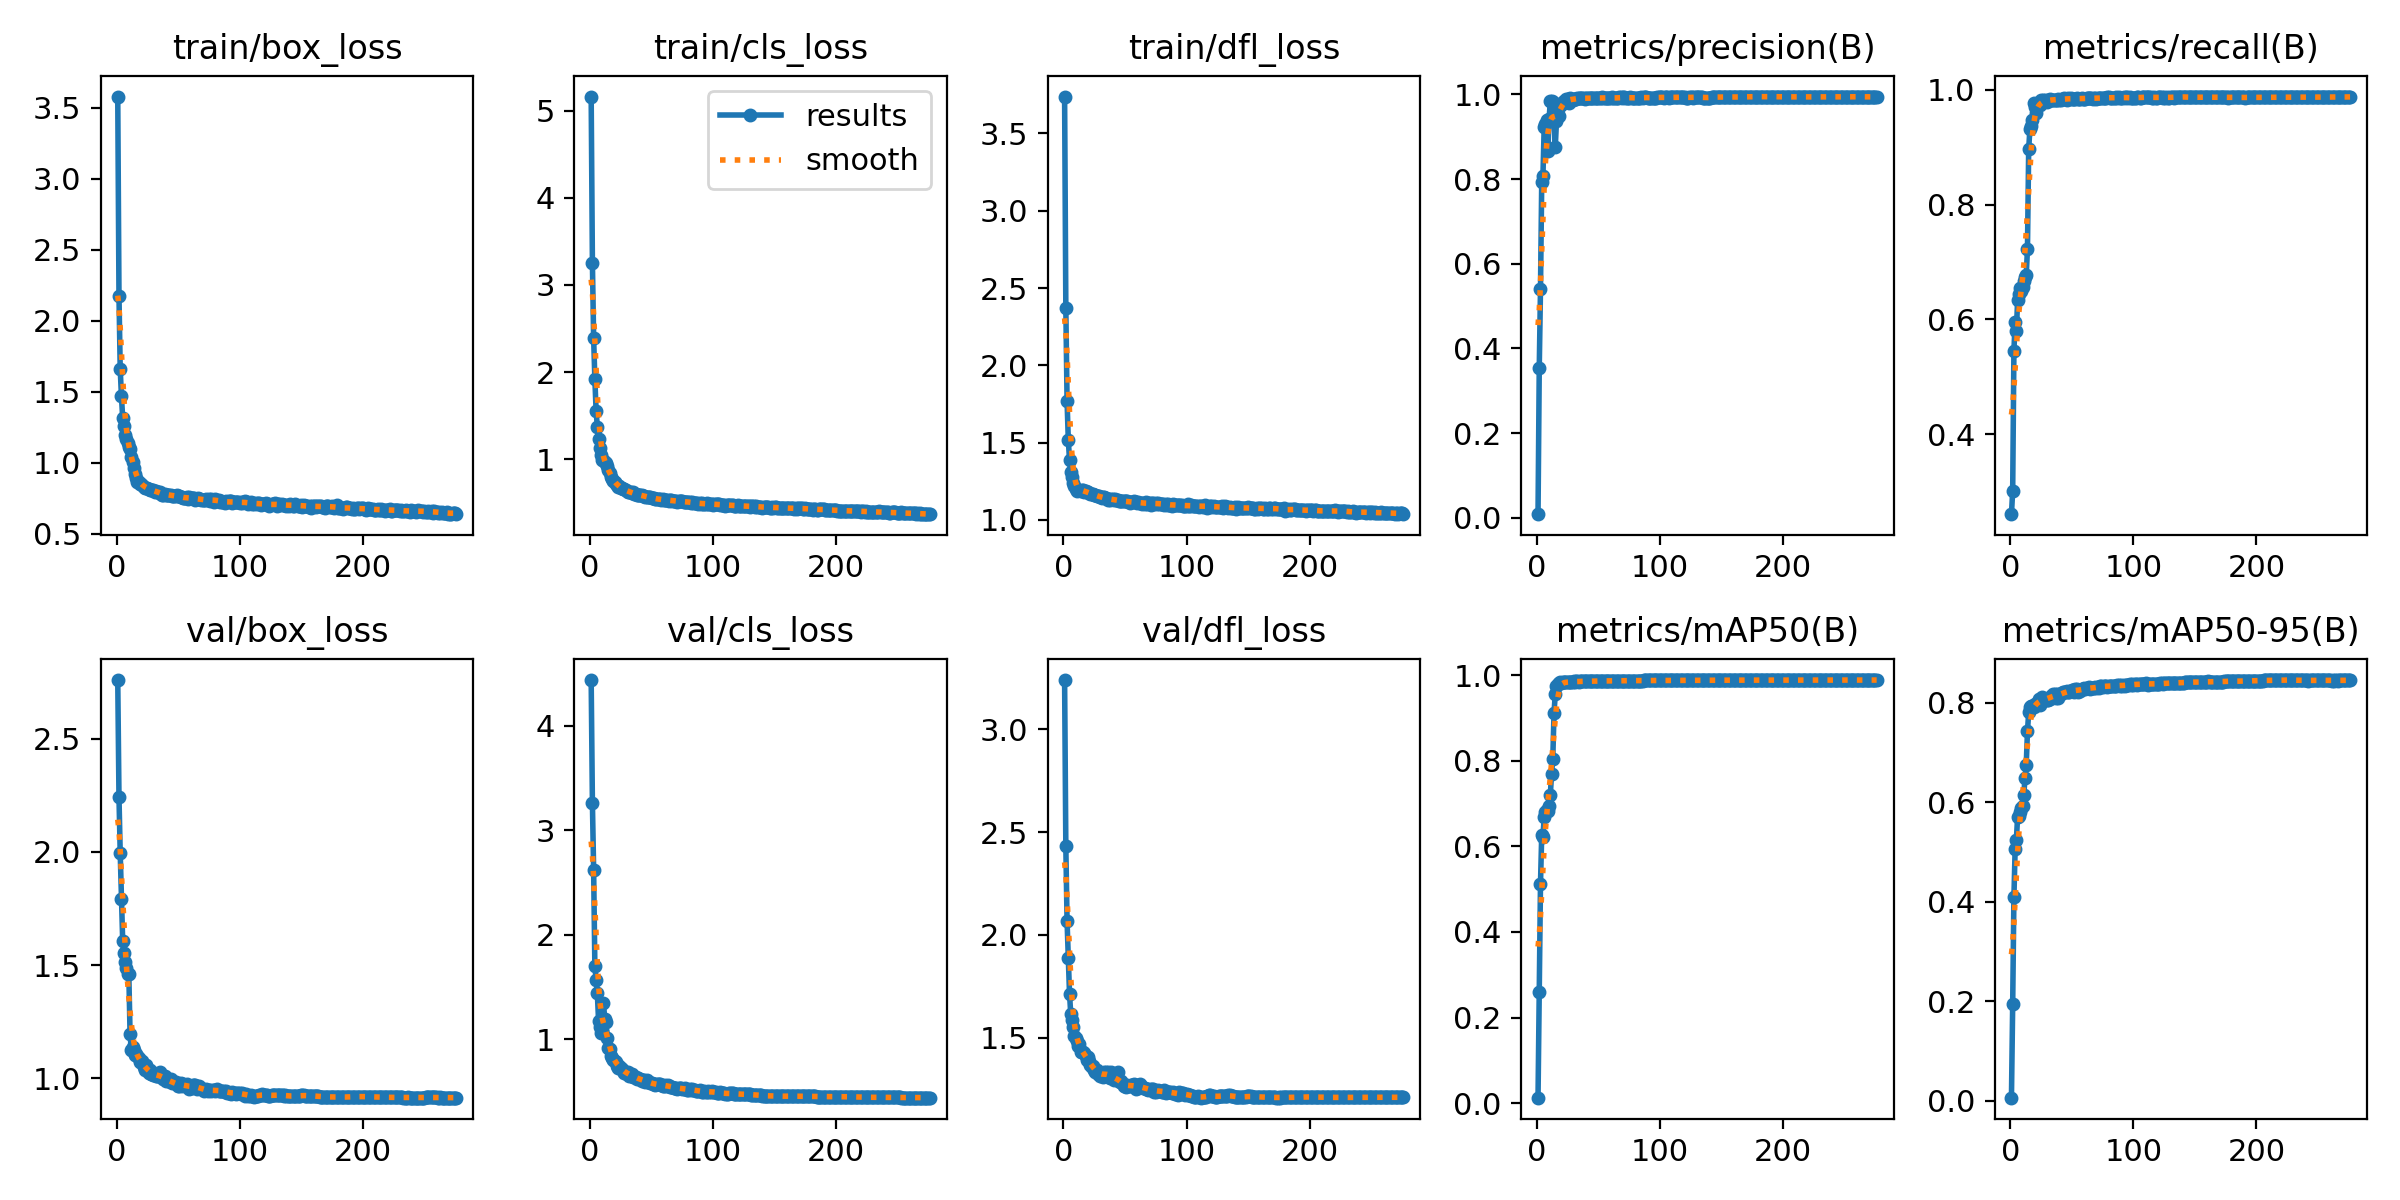

Source data for this figure (header and first rows):
epoch, train/box_loss, train/cls_loss, train/dfl_loss, metrics/precision(B), metrics/recall(B), metrics/mAP50(B), metrics/mAP50-95(B), val/box_loss, val/cls_loss, val/dfl_loss, lr/pg0, lr/pg1, lr/pg2
1, 3.579, 5.164, 3.739, 0.00827, 0.2606, 0.01282, 0.00665, 2.759, 4.439, 3.24, 0.003323, 0.003323, 0.003323
2, 2.176, 3.252, 2.374, 0.3545, 0.301, 0.2602, 0.1939, 2.242, 3.262, 2.431, 0.006635, 0.006635, 0.006635
3, 1.662, 2.391, 1.77, 0.5394, 0.5452, 0.5127, 0.4091, 1.995, 2.623, 2.068, 0.009924, 0.009924, 0.009924
4, 1.468, 1.916, 1.518, 0.7924, 0.5952, 0.6267, 0.5064, 1.793, 1.698, 1.89, 0.009901, 0.009901, 0.009901
5, 1.318, 1.555, 1.388, 0.808, 0.5794, 0.6219, 0.525, 1.608, 1.57, 1.713, 0.009901, 0.009901, 0.009901
6, 1.262, 1.371, 1.313, 0.9225, 0.6337, 0.6691, 0.57, 1.554, 1.441, 1.615, 0.009868, 0.009868, 0.009868
7, 1.2, 1.23, 1.274, 0.9305, 0.645, 0.6808, 0.5733, 1.515, 1.178, 1.587, 0.009835, 0.009835, 0.009835
8, 1.168, 1.127, 1.241, 0.9399, 0.6552, 0.6844, 0.5798, 1.488, 1.117, 1.552, 0.009802, 0.009802, 0.009802
9, 1.139, 1.046, 1.219, 0.8663, 0.6499, 0.6828, 0.5883, 1.462, 1.064, 1.508, 0.009769, 0.009769, 0.009769
10, 1.113, 0.9873, 1.202, 0.9425, 0.656, 0.694, 0.5916, 1.458, 1.077, 1.497, 0.009736, 0.009736, 0.009736
11, 1.095, 0.9879, 1.19, 0.9845, 0.667, 0.7212, 0.6141, 1.195, 1.346, 1.484, 0.009703, 0.009703, 0.009703
12, 1.045, 0.9649, 1.193, 0.9842, 0.6742, 0.7693, 0.6485, 1.124, 1.194, 1.461, 0.00967, 0.00967, 0.00967
13, 1.009, 0.9494, 1.193, 0.9813, 0.677, 0.8054, 0.6741, 1.136, 1.17, 1.471, 0.009637, 0.009637, 0.009637
14, 0.9642, 0.9195, 1.19, 0.9429, 0.7222, 0.9125, 0.7421, 1.123, 1.011, 1.433, 0.009604, 0.009604, 0.009604
15, 0.9231, 0.875, 1.192, 0.8747, 0.8968, 0.9555, 0.7803, 1.104, 0.9149, 1.428, 0.009571, 0.009571, 0.009571
16, 0.8928, 0.8368, 1.195, 0.9377, 0.9326, 0.9738, 0.7914, 1.105, 0.9025, 1.433, 0.009538, 0.009538, 0.009538
17, 0.8638, 0.7918, 1.183, 0.9647, 0.9366, 0.9803, 0.7924, 1.099, 0.8421, 1.427, 0.009505, 0.009505, 0.009505
18, 0.8651, 0.7666, 1.187, 0.9492, 0.9481, 0.981, 0.7928, 1.089, 0.8223, 1.409, 0.009472, 0.009472, 0.009472
19, 0.8527, 0.75, 1.183, 0.9758, 0.977, 0.9831, 0.792, 1.071, 0.7968, 1.39, 0.009439, 0.009439, 0.009439
20, 0.8528, 0.7319, 1.178, 0.9748, 0.9706, 0.982, 0.7964, 1.069, 0.7937, 1.406, 0.009406, 0.009406, 0.009406
21, 0.8464, 0.719, 1.174, 0.9818, 0.9606, 0.9838, 0.7948, 1.078, 0.784, 1.385, 0.009373, 0.009373, 0.009373
22, 0.8322, 0.6991, 1.167, 0.9849, 0.9725, 0.9838, 0.8001, 1.051, 0.7453, 1.366, 0.00934, 0.00934, 0.00934
23, 0.8264, 0.6844, 1.167, 0.9836, 0.9779, 0.984, 0.8066, 1.037, 0.7264, 1.357, 0.009307, 0.009307, 0.009307
24, 0.8233, 0.6853, 1.165, 0.99, 0.9738, 0.9839, 0.7947, 1.057, 0.7435, 1.365, 0.009274, 0.009274, 0.009274
25, 0.8264, 0.6722, 1.163, 0.9888, 0.9819, 0.9833, 0.8062, 1.038, 0.7215, 1.343, 0.009241, 0.009241, 0.009241
26, 0.8152, 0.664, 1.164, 0.9804, 0.9784, 0.9841, 0.8122, 1.022, 0.7165, 1.333, 0.009208, 0.009208, 0.009208
27, 0.8106, 0.6521, 1.152, 0.9912, 0.9827, 0.9845, 0.8093, 1.037, 0.6953, 1.344, 0.009175, 0.009175, 0.009175
28, 0.8091, 0.6518, 1.156, 0.9884, 0.9817, 0.9849, 0.8055, 1.017, 0.6737, 1.323, 0.009142, 0.009142, 0.009142
29, 0.8105, 0.6447, 1.154, 0.9866, 0.9811, 0.9847, 0.807, 1.019, 0.6866, 1.322, 0.009109, 0.009109, 0.009109
30, 0.8087, 0.634, 1.146, 0.9898, 0.9782, 0.9854, 0.8053, 1.012, 0.671, 1.314, 0.009076, 0.009076, 0.009076
31, 0.7947, 0.6204, 1.145, 0.9883, 0.9818, 0.9846, 0.805, 1.019, 0.6839, 1.321, 0.009043, 0.009043, 0.009043
32, 0.7995, 0.6247, 1.146, 0.989, 0.9847, 0.9855, 0.8079, 1.01, 0.6471, 1.307, 0.00901, 0.00901, 0.00901
33, 0.7946, 0.6221, 1.146, 0.9919, 0.9828, 0.9855, 0.8137, 1.009, 0.6538, 1.331, 0.008977, 0.008977, 0.008977
34, 0.7975, 0.6149, 1.144, 0.9902, 0.9825, 0.985, 0.8129, 1.009, 0.6686, 1.327, 0.008944, 0.008944, 0.008944
35, 0.7972, 0.617, 1.139, 0.9919, 0.9829, 0.9855, 0.8174, 1.027, 0.6386, 1.333, 0.008911, 0.008911, 0.008911
36, 0.7833, 0.5993, 1.132, 0.9903, 0.9827, 0.9855, 0.8164, 1.014, 0.6408, 1.335, 0.008878, 0.008878, 0.008878
37, 0.7767, 0.5949, 1.136, 0.9909, 0.9828, 0.9859, 0.8095, 1.004, 0.6403, 1.311, 0.008845, 0.008845, 0.008845
38, 0.7758, 0.591, 1.13, 0.9911, 0.9831, 0.9859, 0.8163, 0.9948, 0.6197, 1.306, 0.008812, 0.008812, 0.008812
39, 0.78, 0.5864, 1.135, 0.9899, 0.9844, 0.9859, 0.8084, 1.01, 0.6275, 1.332, 0.008779, 0.008779, 0.008779
40, 0.777, 0.5903, 1.133, 0.9916, 0.9833, 0.9861, 0.8181, 0.9878, 0.6214, 1.303, 0.008746, 0.008746, 0.008746
41, 0.7772, 0.5873, 1.13, 0.9904, 0.9826, 0.9854, 0.8164, 0.9897, 0.6178, 1.293, 0.008713, 0.008713, 0.008713
42, 0.7746, 0.5894, 1.138, 0.9907, 0.9843, 0.986, 0.8187, 0.9874, 0.6012, 1.302, 0.00868, 0.00868, 0.00868
43, 0.7767, 0.5753, 1.129, 0.9914, 0.9838, 0.9859, 0.821, 0.9855, 0.614, 1.297, 0.008647, 0.008647, 0.008647
44, 0.7753, 0.576, 1.126, 0.9903, 0.9853, 0.9863, 0.8207, 0.9966, 0.6075, 1.332, 0.008614, 0.008614, 0.008614
45, 0.7665, 0.5611, 1.12, 0.9908, 0.9851, 0.9863, 0.8205, 0.9779, 0.5916, 1.287, 0.008581, 0.008581, 0.008581
46, 0.7704, 0.5697, 1.121, 0.9925, 0.983, 0.9859, 0.8228, 0.9821, 0.6065, 1.282, 0.008548, 0.008548, 0.008548
47, 0.7677, 0.5594, 1.123, 0.9909, 0.9851, 0.9863, 0.8212, 0.9786, 0.5944, 1.288, 0.008515, 0.008515, 0.008515
48, 0.7646, 0.5619, 1.12, 0.9911, 0.9848, 0.9868, 0.8214, 0.9809, 0.5875, 1.278, 0.008482, 0.008482, 0.008482
49, 0.7714, 0.5606, 1.123, 0.9911, 0.9852, 0.9867, 0.8238, 0.9722, 0.5772, 1.264, 0.008449, 0.008449, 0.008449
50, 0.7671, 0.5549, 1.12, 0.9913, 0.9849, 0.9865, 0.8255, 0.9636, 0.5804, 1.265, 0.008416, 0.008416, 0.008416
51, 0.7667, 0.5539, 1.125, 0.9912, 0.9847, 0.9869, 0.8246, 0.9658, 0.5672, 1.262, 0.008383, 0.008383, 0.008383
52, 0.7616, 0.5505, 1.119, 0.9916, 0.9848, 0.9866, 0.8207, 0.9768, 0.576, 1.272, 0.00835, 0.00835, 0.00835
53, 0.7571, 0.5437, 1.114, 0.9928, 0.984, 0.9864, 0.8271, 0.9668, 0.566, 1.264, 0.008317, 0.008317, 0.008317
54, 0.7532, 0.5378, 1.11, 0.9911, 0.9859, 0.9866, 0.827, 0.9724, 0.5695, 1.266, 0.008284, 0.008284, 0.008284
55, 0.753, 0.5428, 1.115, 0.9917, 0.9845, 0.9863, 0.822, 0.9686, 0.572, 1.269, 0.008251, 0.008251, 0.008251
56, 0.7543, 0.5415, 1.117, 0.9914, 0.9848, 0.9865, 0.8253, 0.9709, 0.5695, 1.269, 0.008218, 0.008218, 0.008218
57, 0.7566, 0.5379, 1.12, 0.9919, 0.985, 0.9867, 0.8224, 0.9736, 0.5676, 1.274, 0.008185, 0.008185, 0.008185
58, 0.7481, 0.5302, 1.115, 0.9914, 0.9856, 0.987, 0.8269, 0.9618, 0.5631, 1.263, 0.008152, 0.008152, 0.008152
59, 0.7589, 0.538, 1.116, 0.9916, 0.9848, 0.9869, 0.8272, 0.9514, 0.5525, 1.252, 0.008119, 0.008119, 0.008119
60, 0.7501, 0.5316, 1.111, 0.9916, 0.985, 0.9871, 0.8288, 0.9633, 0.5571, 1.27, 0.008086, 0.008086, 0.008086
... 216 more rows
